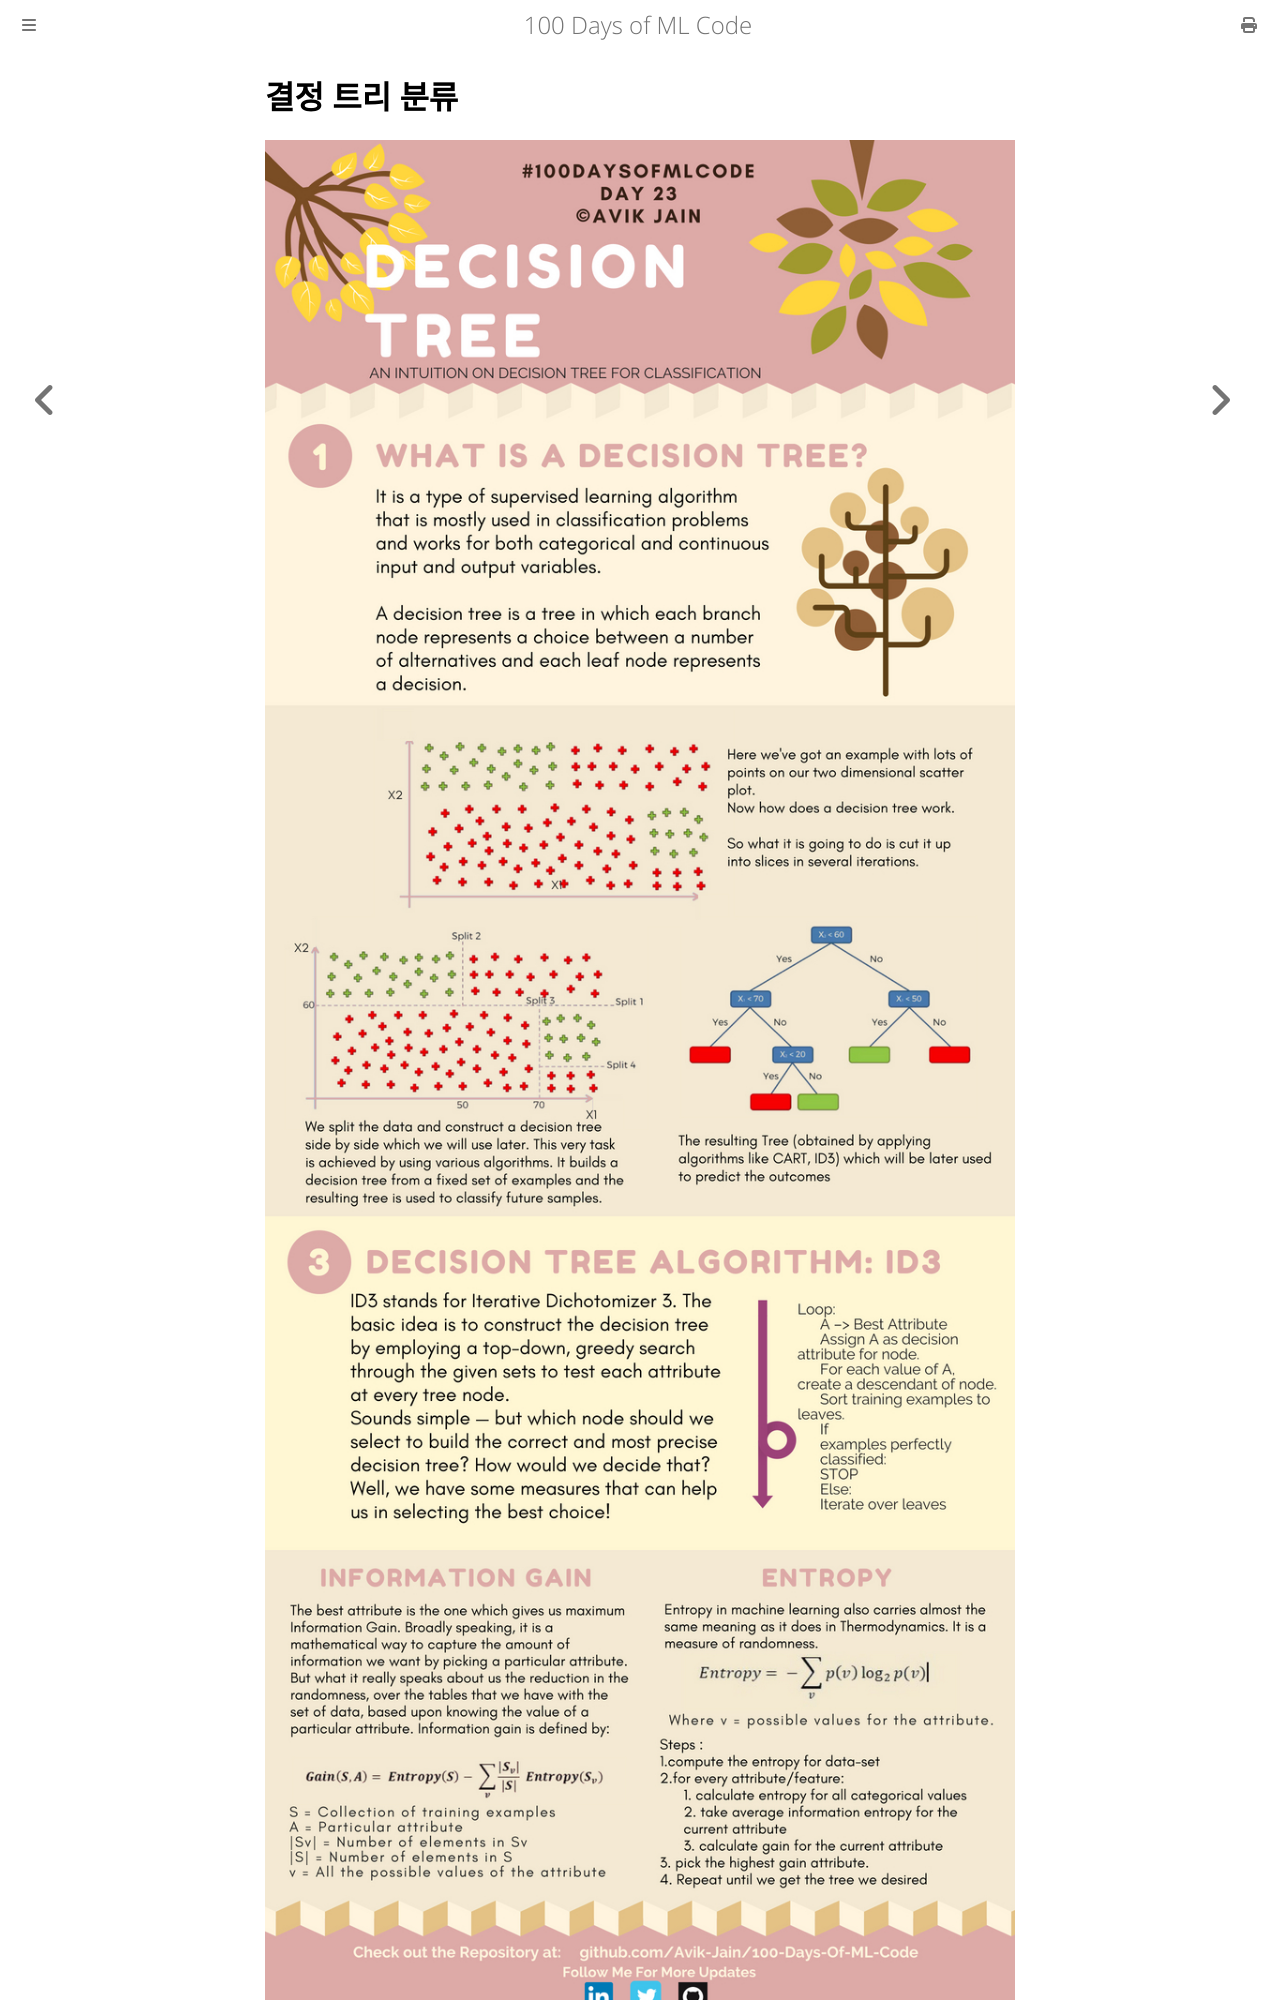

repository: partrita/100-Days-Of-ML-Code · page: Code/Day 25 Decision Tree.html · generator: mdbook

# 결정 트리 분류
<p align="center">
  <img src="../Info-graphs/Day%2023.jpg">
</p>

### 라이브러리 가져오기
```python
import numpy as np
import matplotlib.pyplot as plt
import pandas as pd
```

### 데이터셋 가져오기
```python
dataset = pd.read_csv('Social_Network_Ads.csv')
X = dataset.iloc[:, [2, 3]].values # 독립 변수 (나이, 예상 급여)
y = dataset.iloc[:, 4].values # 종속 변수 (구매 여부)
```
### 데이터셋을 훈련 세트와 테스트 세트로 분할
```python
from sklearn.cross_validation import train_test_split
X_train, X_test, y_train, y_test = train_test_split(X, y, test_size = 0.25, random_state = 0) # 75% 훈련, 25% 테스트
```

### 특징 스케일링
```python
from sklearn.preprocessing import StandardScaler
sc = StandardScaler()
X_train = sc.fit_transform(X_train) # 훈련 세트에 스케일러 학습 및 적용
X_test = sc.transform(X_test) # 테스트 세트에 학습된 스케일러 적용
```
### 훈련 세트에 결정 트리 분류 피팅
```python
from sklearn.tree import DecisionTreeClassifier
classifier = DecisionTreeClassifier(criterion = 'entropy', random_state = 0) # criterion: 분할 품질 측정 기준 ('entropy'는 정보 이득), random_state: 난수 시드
classifier.fit(X_train, y_train)
```
### 테스트 세트 결과 예측
```python
y_pred = classifier.predict(X_test)
```
### 혼동 행렬 만들기
```python
from sklearn.metrics import confusion_matrix
cm = confusion_matrix(y_test, y_pred)
```
